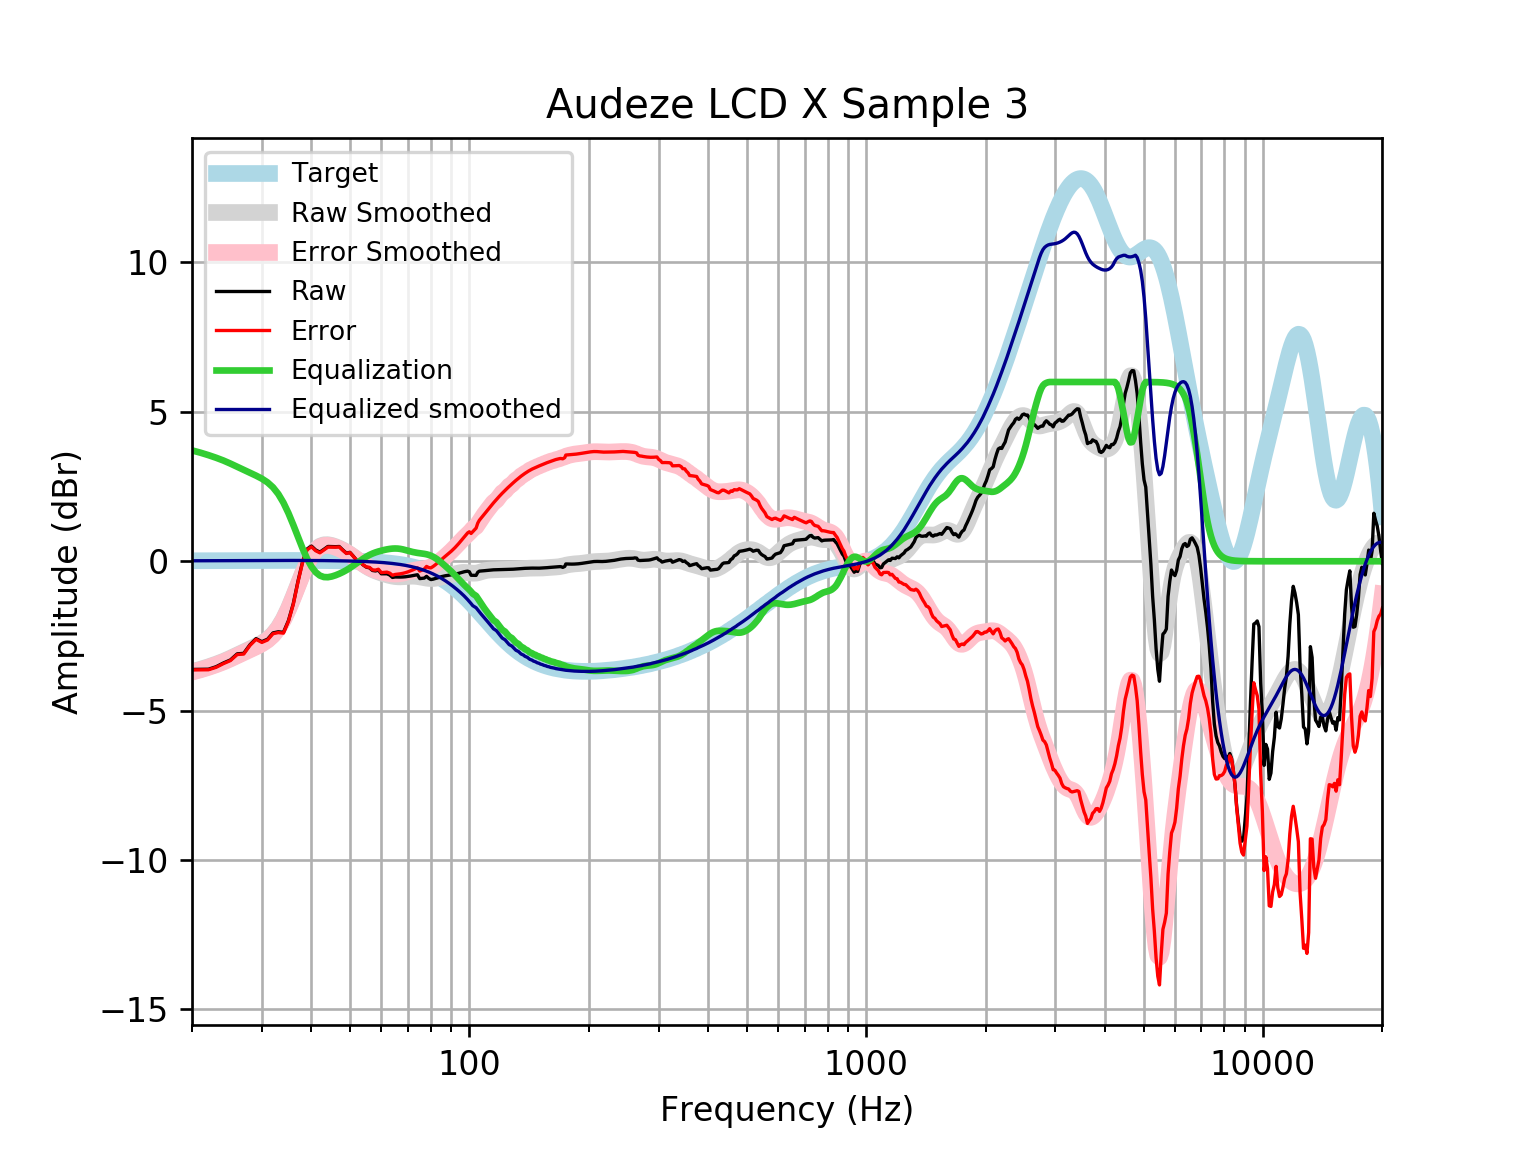

The data file committed next to this chart (first rows):
frequency, raw, error, smoothed, error_smoothed, equalization, equalized_raw, equalized_smoothed, target
20, -3.62, -3.637, -3.694, -3.711, 3.711, 0.09062, 0.01646, 0.01648
21, -3.616, -3.634, -3.617, -3.634, 3.634, 0.01793, 0.01765, 0.01765
22, -3.613, -3.632, -3.533, -3.552, 3.552, -0.06054, 0.01877, 0.01876
23, -3.53, -3.55, -3.445, -3.465, 3.465, -0.06516, 0.01984, 0.01983
24, -3.405, -3.426, -3.351, -3.371, 3.371, -0.03346, 0.02085, 0.02084
25, -3.302, -3.323, -3.247, -3.268, 3.268, -0.03316, 0.02181, 0.02179
26, -3.098, -3.121, -3.14, -3.163, 3.163, 0.06443, 0.02271, 0.02269
27, -3.082, -3.105, -3.036, -3.059, 3.059, -0.02227, 0.02355, 0.02353
28, -2.792, -2.816, -2.937, -2.961, 2.961, 0.1695, 0.02433, 0.02431
29, -2.59, -2.615, -2.841, -2.866, 2.866, 0.2765, 0.02504, 0.02502
30, -2.69, -2.716, -2.739, -2.765, 2.765, 0.07421, 0.02567, 0.02566
31, -2.609, -2.635, -2.614, -2.64, 2.64, 0.03173, 0.02623, 0.02622
32, -2.398, -2.424, -2.448, -2.474, 2.474, 0.07669, 0.02668, 0.02668
33, -2.36, -2.387, -2.224, -2.251, 2.251, -0.1095, 0.02704, 0.02704
34, -2.379, -2.406, -1.934, -1.961, 1.961, -0.4177, 0.02728, 0.02728
35, -1.987, -2.014, -1.583, -1.611, 1.611, -0.3761, 0.0274, 0.0274
36, -1.417, -1.444, -1.19, -1.218, 1.218, -0.199, 0.02739, 0.02739
37, -0.6622, -0.6895, -0.7839, -0.8111, 0.8111, 0.1489, 0.02723, 0.02723
38, -0.008522, -0.03544, -0.3972, -0.4241, 0.4241, 0.4156, 0.02691, 0.02692
39, 0.4107, 0.3842, -0.06043, -0.08686, 0.08686, 0.4975, 0.02643, 0.02644
40, 0.5093, 0.4835, 0.2054, 0.1796, -0.1796, 0.3298, 0.02578, 0.02579
41, 0.3768, 0.3519, 0.3917, 0.3668, -0.3668, 0.01001, 0.02495, 0.02496
42, 0.3071, 0.2831, 0.5027, 0.4788, -0.4788, -0.1718, 0.02393, 0.02393
43, 0.3999, 0.3771, 0.5514, 0.5287, -0.5287, -0.1288, 0.02272, 0.02272
44, 0.4955, 0.4742, 0.5549, 0.5336, -0.5336, -0.03808, 0.0213, 0.0213
45, 0.4912, 0.4715, 0.5294, 0.5097, -0.5097, -0.01852, 0.01968, 0.01967
46, 0.4878, 0.47, 0.4871, 0.4692, -0.4692, 0.0186, 0.01785, 0.01783
47, 0.4937, 0.4779, 0.4347, 0.4189, -0.4189, 0.0748, 0.01579, 0.01577
48, 0.3771, 0.3636, 0.3747, 0.3612, -0.3612, 0.01584, 0.0135, 0.01347
49, 0.2714, 0.2605, 0.3075, 0.2965, -0.2965, -0.02507, 0.01097, 0.01094
50, 0.2987, 0.2906, 0.2329, 0.2247, -0.2247, 0.07401, 0.008186, 0.008144
51, 0.1696, 0.1646, 0.1523, 0.1472, -0.1472, 0.02244, 0.005126, 0.00508
52, 0.03333, 0.03161, 0.06852, 0.06675, -0.06675, -0.03341, 0.001774, 0.001724
53, -0.02179, -0.01984, -0.01459, -0.01269, 0.01269, -0.009095, -0.001894, -0.001946
54, -0.1244, -0.1185, -0.09305, -0.08714, 0.08714, -0.03727, -0.005905, -0.005958
55, -0.1972, -0.1868, -0.1638, -0.1535, 0.1535, -0.04364, -0.01029, -0.01034
56, -0.2195, -0.2044, -0.2253, -0.2103, 0.2103, -0.009269, -0.01508, -0.01514
57, -0.3086, -0.2882, -0.2777, -0.2573, 0.2573, -0.05124, -0.02033, -0.02038
58, -0.3232, -0.2971, -0.322, -0.296, 0.296, -0.02719, -0.02607, -0.02611
59, -0.2994, -0.267, -0.3603, -0.328, 0.328, 0.0286, -0.03234, -0.03238
60, -0.4195, -0.3802, -0.3943, -0.3551, 0.3551, -0.06437, -0.03921, -0.03925
61, -0.4189, -0.3722, -0.4251, -0.3784, 0.3784, -0.04053, -0.04672, -0.04675
62, -0.419, -0.3641, -0.453, -0.3981, 0.3981, -0.02094, -0.05494, -0.05496
63, -0.4599, -0.396, -0.4776, -0.4137, 0.4137, -0.04628, -0.06392, -0.06393
64, -0.5412, -0.4674, -0.4976, -0.4239, 0.4239, -0.1173, -0.07372, -0.07373
65, -0.5261, -0.4417, -0.5121, -0.4277, 0.4277, -0.09842, -0.0844, -0.08441
66, -0.5283, -0.4323, -0.5204, -0.4243, 0.4243, -0.104, -0.09604, -0.09603
67, -0.5285, -0.4199, -0.5225, -0.4138, 0.4138, -0.1148, -0.1087, -0.1087
68, -0.5256, -0.4033, -0.5195, -0.3971, 0.3971, -0.1286, -0.1224, -0.1224
69, -0.519, -0.3818, -0.5133, -0.3761, 0.3761, -0.1429, -0.1372, -0.1372
70, -0.5086, -0.3553, -0.5064, -0.3531, 0.3531, -0.1555, -0.1533, -0.1533
71, -0.4951, -0.3245, -0.5011, -0.3305, 0.3305, -0.1646, -0.1706, -0.1706
72, -0.4798, -0.2906, -0.4994, -0.3102, 0.3102, -0.1696, -0.1892, -0.1892
73, -0.4644, -0.2553, -0.5025, -0.2933, 0.2933, -0.1711, -0.2092, -0.2092
74, -0.4507, -0.2202, -0.5105, -0.2799, 0.2799, -0.1708, -0.2306, -0.2305
75, -0.5808, -0.3274, -0.5225, -0.269, 0.269, -0.3118, -0.2535, -0.2534
76, -0.5736, -0.2959, -0.5368, -0.259, 0.259, -0.3146, -0.2778, -0.2778
77, -0.5629, -0.2593, -0.5515, -0.2477, 0.2477, -0.3152, -0.3037, -0.3037
78, -0.5038, -0.1726, -0.5643, -0.233, 0.233, -0.2708, -0.3312, -0.3312
79, -0.5715, -0.2112, -0.5734, -0.213, 0.213, -0.3586, -0.3604, -0.3603
... 553 more rows
